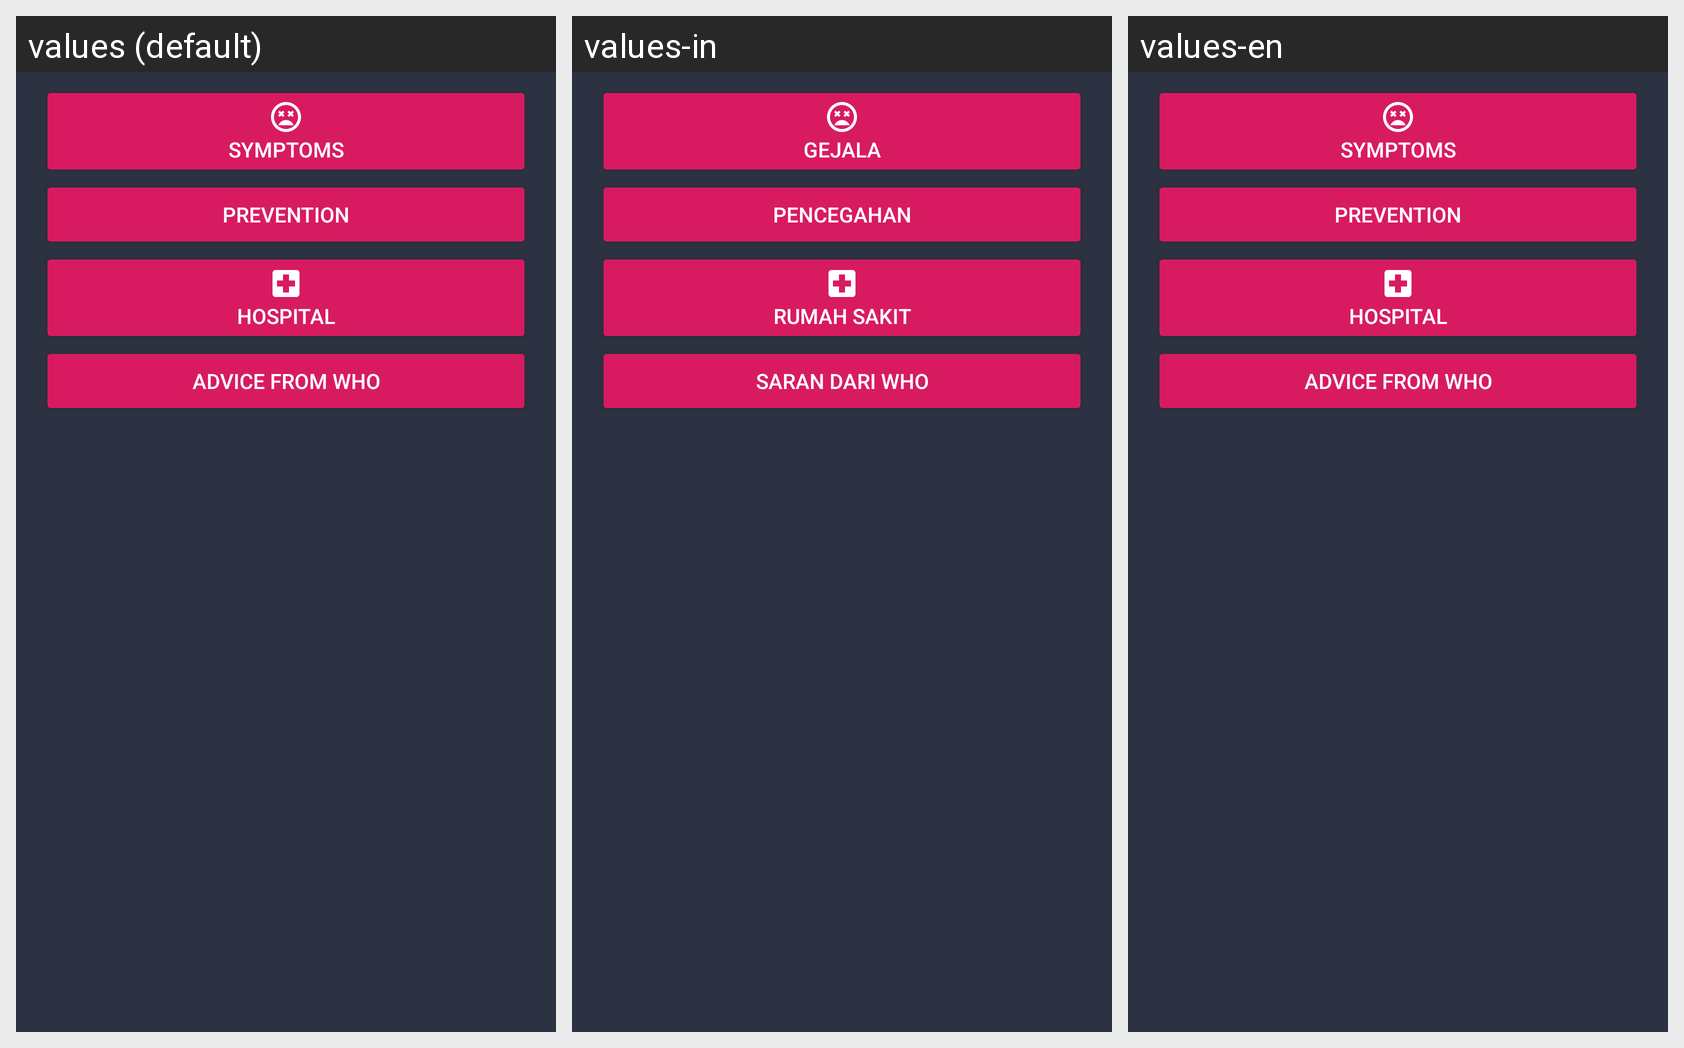

Strings drawn on this Android screen and how each of the app's shown locales translates them:
Android screen res/layout/activity_info.xml rendered under 3 locales, left to right: values (default), values-in, values-en. Device: Nexus 5 (rendered at 1080×1920; each locale shown at half size, 540×960, under a caption strip naming it); theme AppTheme.
Strings drawn on this screen, with the default value and each locale's value (text and hints the layout hard-codes appear in the picture but are not listed):

symptoms
  values: Symptoms
  values-in: Gejala
  values-en: Symptoms

prevention
  values: Prevention
  values-in: Pencegahan
  values-en: Prevention

hospital
  values: Hospital
  values-in: Rumah Sakit
  values-en: Hospital

advice_from_who
  values: Advice From WHO
  values-in: Saran Dari WHO
  values-en: Advice From WHO
